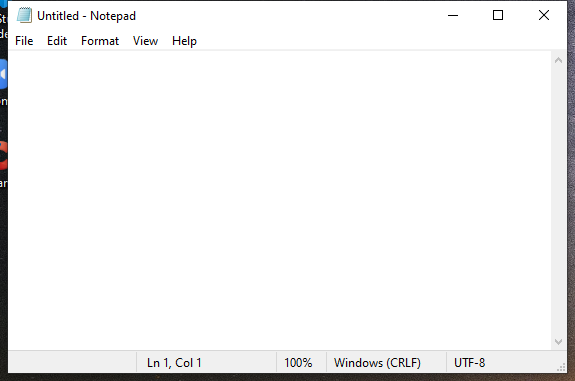
Task: Learning
Workflow: EscribirTextoenNotepad

Step 1: Use Application: Untitled - Notepad on the element in window 'Untitled - Notepad' (notepad.exe)
